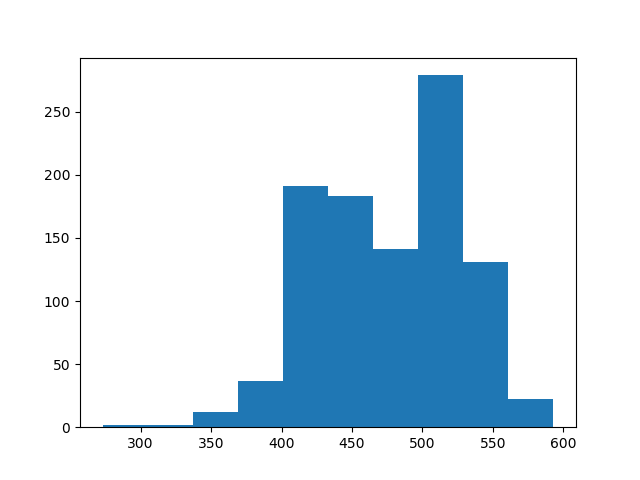

The file beside this chart, header and first rows:
count, value
0, 522
1, 430
2, 393
3, 461
4, 537
5, 424
6, 417
7, 460
8, 451
9, 526
10, 512
11, 533
12, 517
13, 539
14, 456
15, 449
16, 511
17, 563
18, 291
19, 425
20, 462
21, 365
22, 489
23, 429
24, 509
25, 521
26, 527
27, 519
28, 523
29, 473
30, 529
31, 455
32, 532
33, 498
34, 539
35, 520
36, 559
37, 456
38, 437
39, 520
40, 548
41, 486
42, 528
43, 534
44, 433
45, 522
46, 476
47, 453
48, 528
49, 529
50, 492
51, 404
52, 555
53, 478
54, 322
55, 449
56, 531
57, 461
58, 465
59, 501
... 940 more rows
